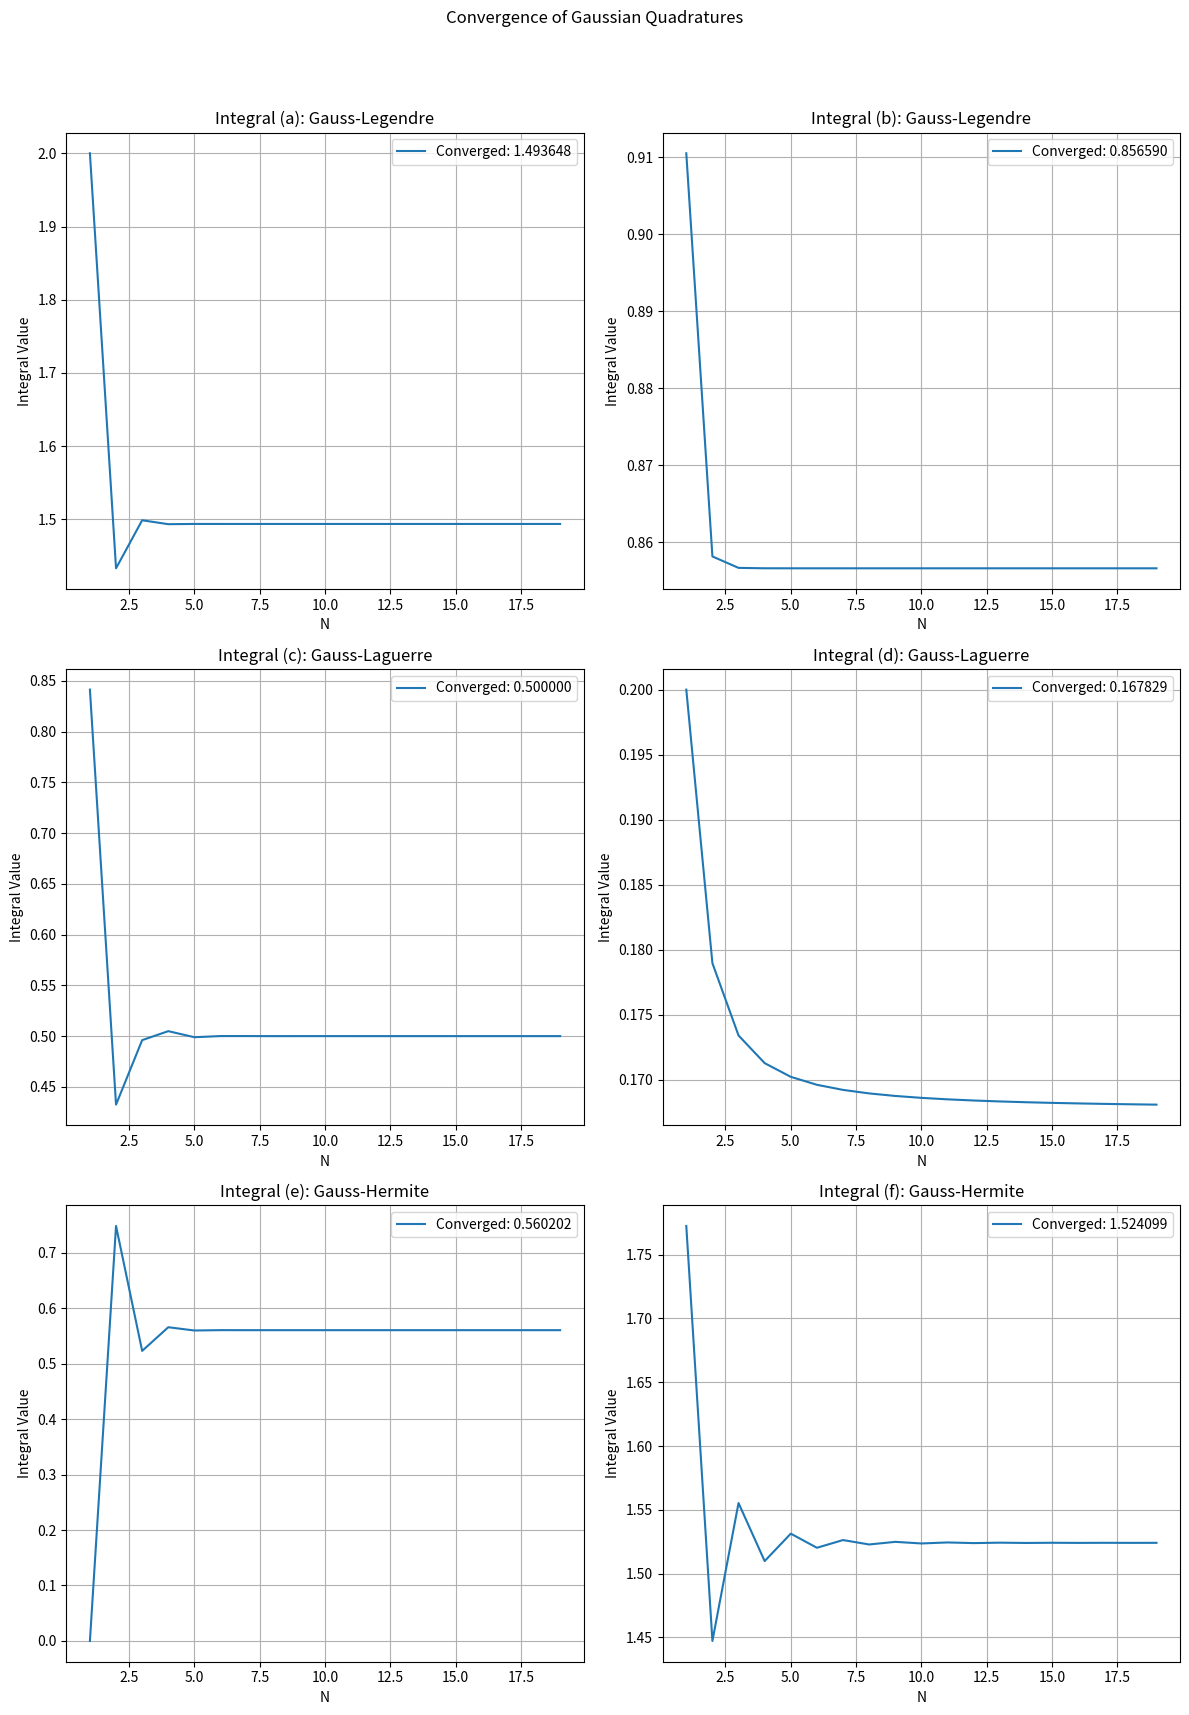

The script that saved this image:
import numpy as np
import matplotlib.pyplot as plt
from numpy.polynomial.legendre import leggauss
from numpy.polynomial.laguerre import laggauss
from numpy.polynomial.hermite import hermgauss

# Function Definitions for Each Integral
def gauss_legendre_integral_a(N):
    x, w = leggauss(N)
    return sum(w * np.exp(-x**2))

def transform_b(x):
    return (np.pi/4) * (x + 1)

def gauss_legendre_integral_b(N):
    x, w = leggauss(N)
    xt = transform_b(x)
    return sum(w * np.log(1 + xt)) * (np.pi/4)

def gauss_laguerre_integral_c(N):
    x, w = laggauss(N)
    return sum(w * np.sin(x))

def gauss_laguerre_integral_d(N):
    x, w = laggauss(N)
    return sum(w * np.sqrt(x) / (x + 4))

def gauss_hermite_integral_e(N):
    x, w = hermgauss(N)
    return sum(w * np.sin(x)**2)

def gauss_hermite_integral_f(N):
    x, w = hermgauss(N)
    return sum(w / np.sqrt(1 + x**2))

# Range of N values
Ns = range(1, 20)

# Calculate converged values for each integral
converged_a = gauss_legendre_integral_a(50)
converged_b = gauss_legendre_integral_b(50)
converged_c = gauss_laguerre_integral_c(50)
converged_d = gauss_laguerre_integral_d(50)
converged_e = gauss_hermite_integral_e(20)  # Adjust as needed
converged_f = gauss_hermite_integral_f(20)  # Adjust as needed

# Plotting
fig, axs = plt.subplots(3, 2, figsize=(12, 18))
fig.suptitle('Convergence of Gaussian Quadratures')

# Integral (a)
integral_values_a = [gauss_legendre_integral_a(N) for N in Ns]
axs[0, 0].plot(Ns, integral_values_a, label=f'Converged: {converged_a:.6f}')
axs[0, 0].set_title('Integral (a): Gauss-Legendre')
axs[0, 0].legend()

# Integral (b)
integral_values_b = [gauss_legendre_integral_b(N) for N in Ns]
axs[0, 1].plot(Ns, integral_values_b, label=f'Converged: {converged_b:.6f}')
axs[0, 1].set_title('Integral (b): Gauss-Legendre')
axs[0, 1].legend()

# Integral (c)
integral_values_c = [gauss_laguerre_integral_c(N) for N in Ns]
axs[1, 0].plot(Ns, integral_values_c, label=f'Converged: {converged_c:.6f}')
axs[1, 0].set_title('Integral (c): Gauss-Laguerre')
axs[1, 0].legend()

# Integral (d)
integral_values_d = [gauss_laguerre_integral_d(N) for N in Ns]
axs[1, 1].plot(Ns, integral_values_d, label=f'Converged: {converged_d:.6f}')
axs[1, 1].set_title('Integral (d): Gauss-Laguerre')
axs[1, 1].legend()

# Integral (e)
integral_values_e = [gauss_hermite_integral_e(N) for N in Ns]
axs[2, 0].plot(Ns, integral_values_e, label=f'Converged: {converged_e:.6f}')
axs[2, 0].set_title('Integral (e): Gauss-Hermite')
axs[2, 0].legend()

# Integral (f)
integral_values_f = [gauss_hermite_integral_f(N) for N in Ns]
axs[2, 1].plot(Ns, integral_values_f, label=f'Converged: {converged_f:.6f}')
axs[2, 1].set_title('Integral (f): Gauss-Hermite')
axs[2, 1].legend()

# Common settings for all plots
for ax in axs.flat:
    ax.set(xlabel='N', ylabel='Integral Value')
    ax.grid()

# Adjust layout
plt.tight_layout(rect=[0, 0.03, 1, 0.95])
plt.show()
